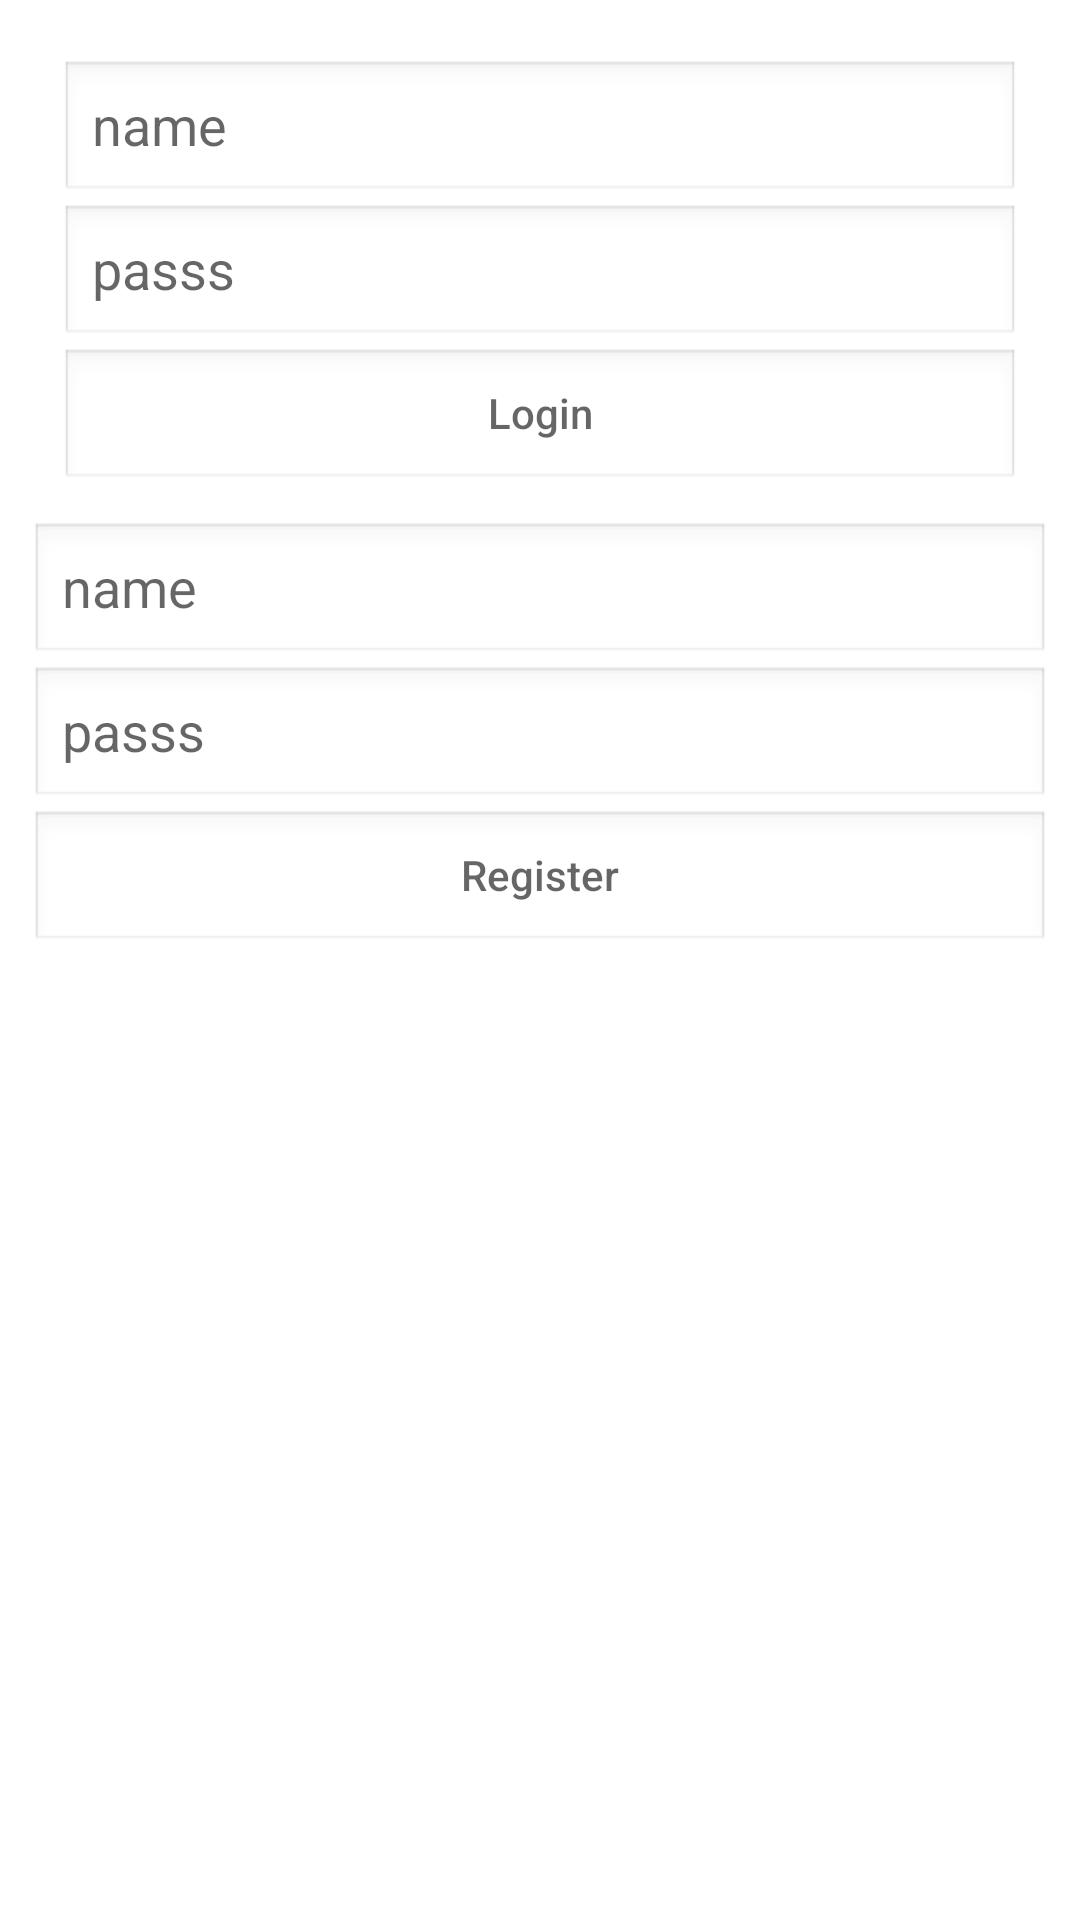

Android layout source for this screen:
<!-- AndroidManifest.xml: application theme Theme.TestingFCm -->
<!-- res/layout/activity_main.xml -->
<?xml version="1.0" encoding="utf-8"?>
<ScrollView xmlns:android="http://schemas.android.com/apk/res/android"
    xmlns:app="http://schemas.android.com/apk/res-auto"
    xmlns:tools="http://schemas.android.com/tools"
    android:layout_width="match_parent"
    android:layout_height="match_parent"
    tools:context=".MainActivity">

    <RelativeLayout
        android:layout_width="match_parent"
        android:layout_height="wrap_content">

        <LinearLayout
            android:layout_width="match_parent"
            android:layout_height="match_parent"
            android:layout_margin="10dp"
            android:orientation="vertical">

            <LinearLayout
                android:layout_width="match_parent"
                android:layout_height="0dp"
                android:layout_margin="10dp"
                android:layout_weight="1"
                android:orientation="vertical">

                <EditText
                    android:id="@+id/edNAme"
                    android:layout_width="match_parent"
                    android:layout_height="wrap_content"
                    android:background="@android:drawable/edit_text"
                    android:hint="name" />

                <EditText
                    android:id="@+id/edPass"
                    android:layout_width="match_parent"
                    android:layout_height="wrap_content"
                    android:background="@android:drawable/edit_text"
                    android:hint="passs" />

                <Button
                    android:id="@+id/btnLogin"
                    android:layout_width="match_parent"
                    android:layout_height="wrap_content"
                    android:background="@android:drawable/edit_text"
                    android:hint="Login" />
            </LinearLayout>

            <LinearLayout
                android:layout_width="match_parent"
                android:layout_height="0dp"
                android:layout_weight="1"
                android:orientation="vertical">

                <EditText
                    android:id="@+id/edRegNAme"
                    android:layout_width="match_parent"
                    android:layout_height="wrap_content"
                    android:background="@android:drawable/edit_text"
                    android:hint="name" />

                <EditText
                    android:id="@+id/edRegPass"
                    android:layout_width="match_parent"
                    android:layout_height="wrap_content"
                    android:background="@android:drawable/edit_text"
                    android:hint="passs" />

                <Button
                    android:id="@+id/btnRegis"
                    android:layout_width="match_parent"
                    android:layout_height="wrap_content"
                    android:background="@android:drawable/edit_text"
                    android:hint="Register" />
            </LinearLayout>

        </LinearLayout>

    </RelativeLayout>


</ScrollView>
<!-- resources referenced by this layout -->
<resources>
  <style name="Theme.TestingFCm" parent="Theme.MaterialComponents.DayNight.DarkActionBar">
          
          <item name="colorPrimary">@color/purple_500</item>
          <item name="colorPrimaryVariant">@color/purple_700</item>
          <item name="colorOnPrimary">@color/white</item>
          
          <item name="colorSecondary">@color/teal_200</item>
          <item name="colorSecondaryVariant">@color/teal_700</item>
          <item name="colorOnSecondary">@color/black</item>
          
          <item name="android:statusBarColor" tools:targetApi="l">?attr/colorPrimaryVariant</item>
          
      </style>
  <!-- not gathered from this repository: default colours our renderer supplied (Android Studio template values) -->
  <color name="purple_500">#FF6200EE</color>
  <color name="purple_700">#FF3700B3</color>
  <color name="teal_200">#FF03DAC5</color>
  <color name="teal_700">#FF018786</color>
  <color name="black">#FF000000</color>
  <color name="white">#FFFFFFFF</color>
</resources>
